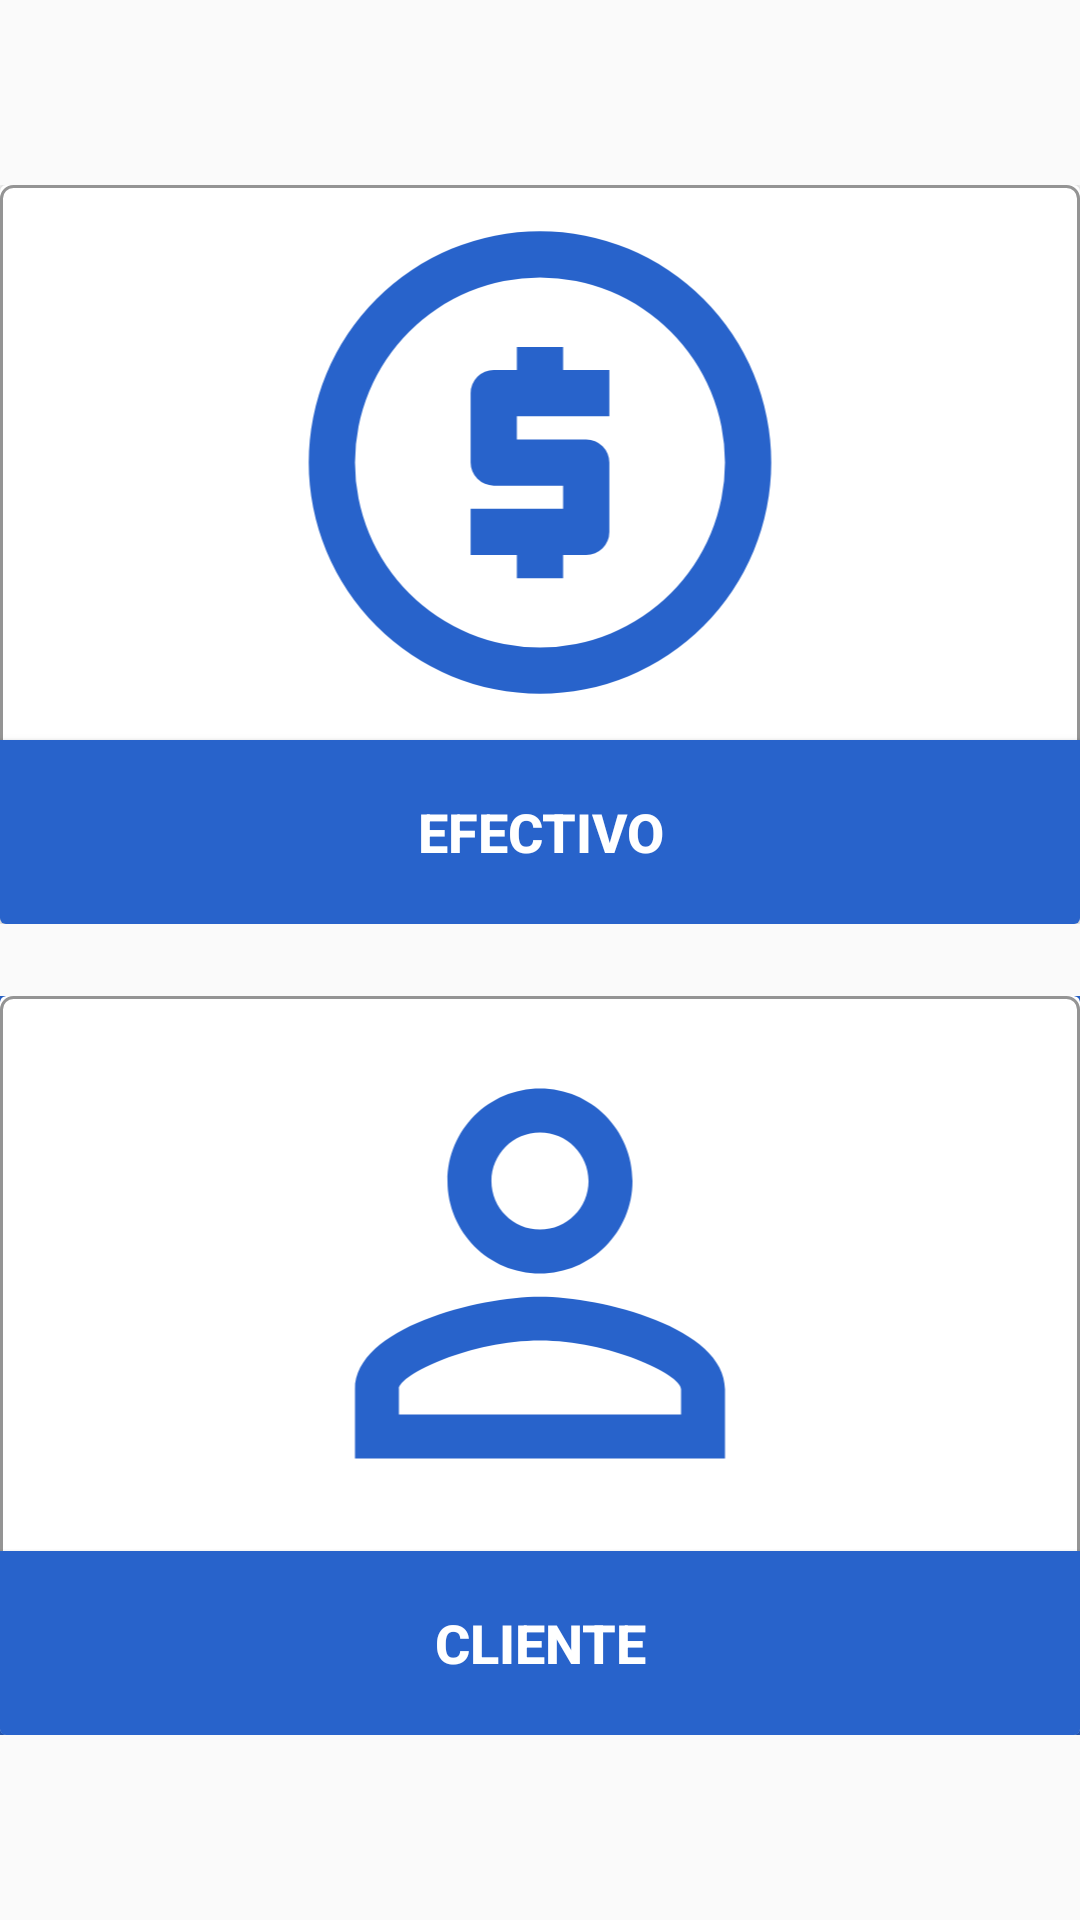

Write the Android layout XML for this screen, with the resource values it uses.
<!-- AndroidManifest.xml: application theme AppTheme -->
<!-- res/layout/client_selection.xml -->
<?xml version="1.0" encoding="utf-8"?>
<LinearLayout xmlns:android="http://schemas.android.com/apk/res/android"
    android:layout_width="match_parent"
    android:layout_height="match_parent"
    android:layout_marginLeft="@dimen/general_margin"
    android:layout_marginTop="@dimen/general_margin"
    android:layout_marginRight="@dimen/general_margin"
    android:layout_marginBottom="@dimen/general_margin_small"
    android:gravity="center"
    android:orientation="vertical"
    android:weightSum="1">

    <LinearLayout
        android:layout_width="match_parent"
        android:layout_height="0dip"
        android:layout_weight=".4">

        <androidx.cardview.widget.CardView
            android:id="@+id/cardview_cash"
            android:layout_width="match_parent"
            android:layout_height="match_parent"
            android:elevation="2dip">

            <LinearLayout
                android:layout_width="match_parent"
                android:layout_height="match_parent"
                android:background="@drawable/gray_boder_selector"
                android:orientation="vertical"
                android:weightSum="1">

                <ImageView
                    android:layout_width="match_parent"
                    android:layout_height="match_parent"
                    android:layout_gravity="center"
                    android:layout_weight=".25"
                    android:src="@drawable/cash_selector" />

                <Button
                    android:id="@+id/btn_cash"
                    android:layout_width="match_parent"
                    android:layout_height="match_parent"
                    android:layout_gravity="center"
                    android:layout_weight=".75"
                    android:background="@drawable/button_blue_selector"
                    android:gravity="center"
                    android:clickable="false"
                    android:text="EFECTIVO"
                    android:textColor="@color/white"
                    android:textSize="@dimen/text_size_large"
                    android:textStyle="bold" />

            </LinearLayout>
        </androidx.cardview.widget.CardView>
    </LinearLayout>

    <LinearLayout
        android:layout_width="match_parent"
        android:layout_height="0dip"
        android:layout_marginTop="@dimen/general_margin_large"
        android:layout_weight=".4"
        android:background="@color/colorPrimary">

        <androidx.cardview.widget.CardView
            android:id="@+id/cardview_client"
            android:layout_width="match_parent"
            android:layout_height="match_parent"
            android:elevation="2dip">

            <LinearLayout
                android:layout_width="match_parent"
                android:layout_height="match_parent"
                android:background="@drawable/gray_boder_selector"
                android:orientation="vertical"
                android:weightSum="1">

                <ImageView
                    android:layout_width="match_parent"
                    android:layout_height="match_parent"
                    android:layout_gravity="center"
                    android:layout_weight=".25"
                    android:src="@drawable/client_selector" />

                <Button
                    android:id="@+id/btn_client"
                    android:layout_width="match_parent"
                    android:layout_height="match_parent"
                    android:layout_gravity="center"
                    android:layout_weight=".75"
                    android:background="@drawable/button_blue_selector"
                    android:gravity="center"
                    android:clickable="false"
                    android:text="CLIENTE"
                    android:textColor="@color/white"
                    android:textSize="@dimen/text_size_large"
                    android:textStyle="bold" />

            </LinearLayout>

        </androidx.cardview.widget.CardView>
    </LinearLayout>

</LinearLayout>
<!-- resources referenced by this layout -->
<resources>
  <color name="colorPrimary">#2863cb</color>
  <color name="white">#FFFFFF</color>
  <dimen name="general_margin">16dp</dimen>
  <dimen name="general_margin_large">24dp</dimen>
  <dimen name="general_margin_small">8dp</dimen>
  <dimen name="text_size_large">18sp</dimen>
  <!-- drawable button_blue_selector (drawable) -->
  <?xml version="1.0" encoding="utf-8"?>
  <selector xmlns:android="http://schemas.android.com/apk/res/android">
      <item android:state_pressed="true" android:drawable="@color/colorPrimaryDark"/> 
      <item android:state_focused="true" android:drawable="@color/colorPrimaryDark"/> 
      <item android:drawable="@color/colorPrimary"/> 
  </selector>
  <!-- drawable cash_selector (drawable) -->
  <?xml version="1.0" encoding="utf-8"?>
  <selector xmlns:android="http://schemas.android.com/apk/res/android">
  
      <item android:drawable="@drawable/currency_usd_circle" android:state_selected="true"></item>
      <item android:drawable="@drawable/currency_usd_circle" android:state_pressed="true"></item>
      <item android:drawable="@drawable/currency_usd_circle_outline"></item>
  
  </selector>
  <!-- drawable client_selector (drawable) -->
  <?xml version="1.0" encoding="utf-8"?>
  <selector xmlns:android="http://schemas.android.com/apk/res/android">
  
      <item android:drawable="@drawable/ic_client" android:state_selected="true"></item>
      <item android:drawable="@drawable/ic_client" android:state_pressed="true"></item>
      <item android:drawable="@drawable/ic_client_outline"></item>
  
  </selector>
  <!-- drawable gray_boder_selector (drawable) -->
  <?xml version="1.0" encoding="utf-8"?>
  <selector xmlns:android="http://schemas.android.com/apk/res/android">
  
      <item>
          <shape>
              <stroke android:width="1dp" android:color="@color/iconsGray" />
  
              <solid android:color="@android:color/transparent" />
  
              <corners android:bottomLeftRadius="4dp" android:bottomRightRadius="4dp" android:topLeftRadius="4dp" android:topRightRadius="4dp" />
          </shape>
      </item>
  
  </selector>
  <style name="AppTheme" parent="Theme.AppCompat.Light.NoActionBar">
          
          <item name="colorPrimary">@color/colorPrimary</item>
          <item name="colorPrimaryDark">@color/colorPrimaryDark</item>
          <item name="colorAccent">@color/colorAccent</item>
      </style>
  <color name="colorPrimaryDark">#003a99</color>
  <!-- drawable currency_usd_circle (drawable) -->
  <vector xmlns:android="http://schemas.android.com/apk/res/android"
      android:height="24dp"
      android:width="24dp"
      android:viewportWidth="24"
      android:viewportHeight="24">
      <path android:fillColor="@color/colorPrimaryDark" android:pathData="M12 2A10 10 0 1 0 22 12A10 10 0 0 0 12 2M15 10H11V11H14A1 1 0 0 1 15 12V15A1 1 0 0 1 14 16H13V17H11V16H9V14H13V13H10A1 1 0 0 1 9 12V9A1 1 0 0 1 10 8H11V7H13V8H15Z" />
  </vector>
  <!-- drawable currency_usd_circle_outline (drawable) -->
  <vector xmlns:android="http://schemas.android.com/apk/res/android"
      android:height="24dp"
      android:width="24dp"
      android:viewportWidth="24"
      android:viewportHeight="24">
      <path android:fillColor="@color/colorPrimary" android:pathData="M12,2A10,10 0 0,1 22,12A10,10 0 0,1 12,22A10,10 0 0,1 2,12A10,10 0 0,1 12,2M12,4A8,8 0 0,0 4,12A8,8 0 0,0 12,20A8,8 0 0,0 20,12A8,8 0 0,0 12,4M11,17V16H9V14H13V13H10A1,1 0 0,1 9,12V9A1,1 0 0,1 10,8H11V7H13V8H15V10H11V11H14A1,1 0 0,1 15,12V15A1,1 0 0,1 14,16H13V17H11Z" />
  </vector>
  <!-- drawable ic_client (drawable) -->
  <vector xmlns:android="http://schemas.android.com/apk/res/android"
      android:height="24dp"
      android:width="24dp"
      android:viewportWidth="24"
      android:viewportHeight="24">
    <path
        android:fillColor="@color/colorPrimaryDark"
        android:pathData="M12,12c2.21,0 4,-1.79 4,-4s-1.79,-4 -4,-4 -4,1.79 -4,4 1.79,4 4,4zM12,14c-2.67,0 -8,1.34 -8,4v2h16v-2c0,-2.66 -5.33,-4 -8,-4z"/>
  </vector>
  <color name="iconsGray">#949494</color>
  <color name="colorAccent">#003a99</color>
</resources>
